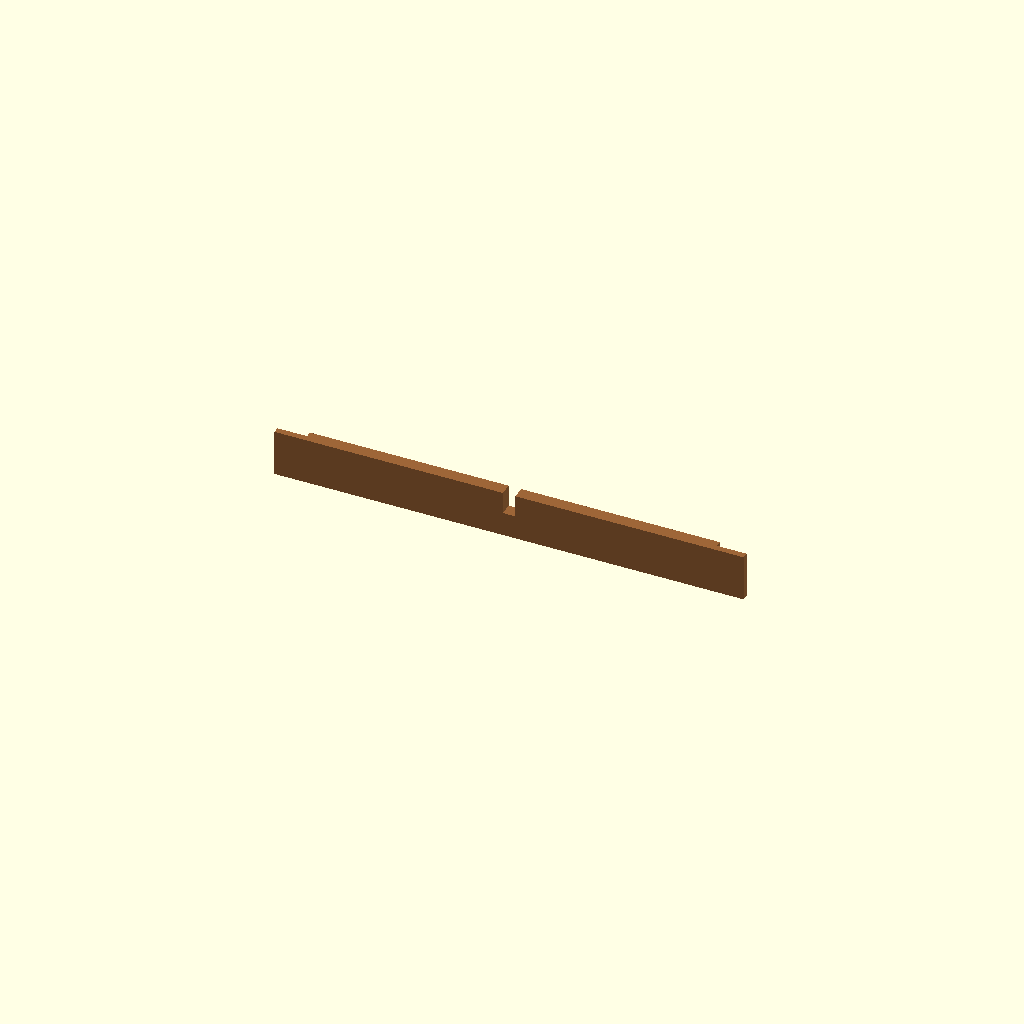
Cell 1 — every parameter at its default value.
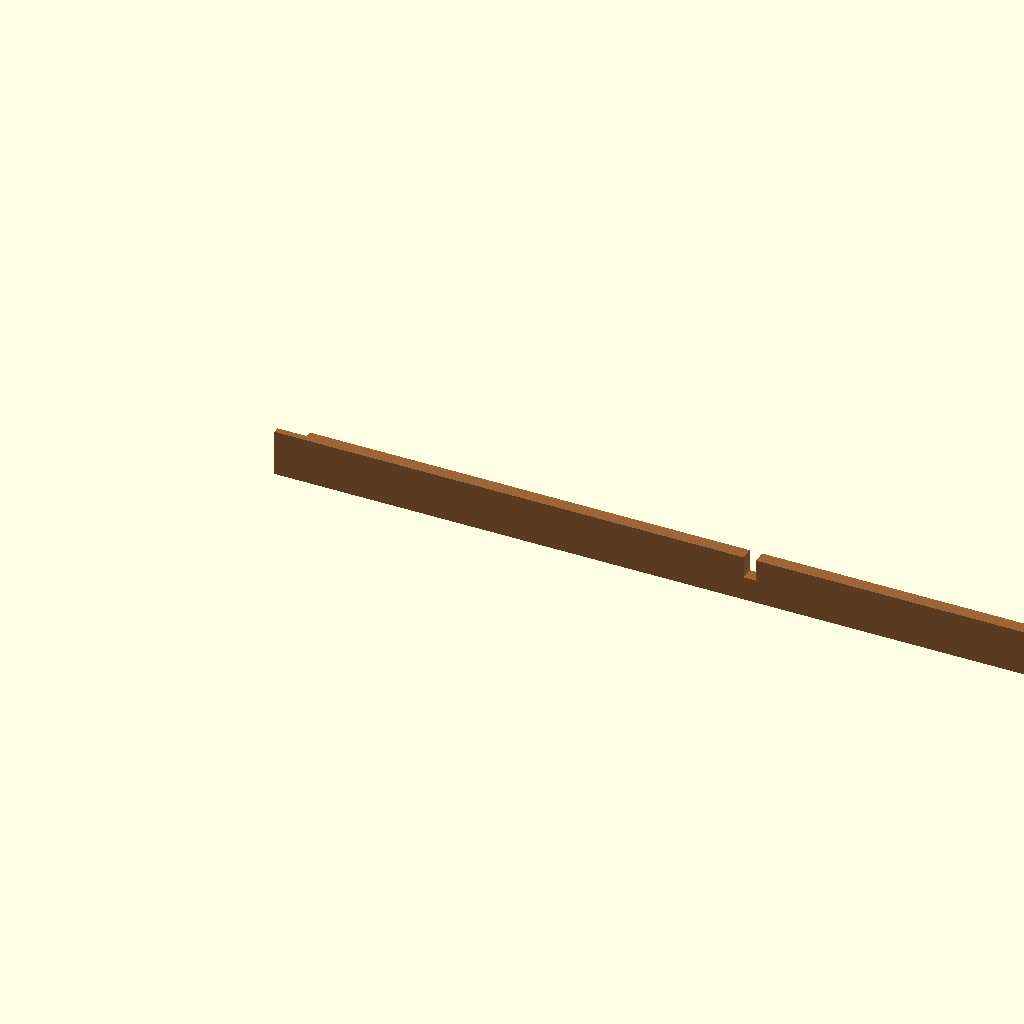
Cell 2 — tt_width set to 290, the other parameters unchanged.
One fixed orthographic camera (rotation 55°, 0°, 25°; colour scheme Cornfield) for every cell.
The OpenSCAD source (mft_bench.scad):
// ALL UNITS IN centimetres.
include<workbench/config.scad>
include<workbench/lumber_dimensions.scad>

include<workbench/leg.scad>
include<workbench/ply_top.scad>
include<workbench/top_trestle.scad>
include<workbench/bottom_trestle.scad>
include<workbench/stretcher.scad>
include<workbench/ply_shelf.scad>
include<workbench/apron.scad>
include<workbench/key.scad>

// table dimensions
tt_width = 145; // x
tt_height = 100; // z
tt_depth = 70; // y
// two-layers of ply.
tt_thickness = ply_thickness*2; // in z

// bench config constants:
stretcher_z_off = 13; // from floor to bottom of x-oriented stretchers.
overhang = two_by/2;
trestle_groove_depth = 1;
ttrestle_tenon_drop = 2.5;
key_tenon_height = 3 * four_by / 4; // 3/4 the height of the board.

// derived shared vars:
shelf_thickness = ply_thickness;
shelf_height = stretcher_z_off + four_by;
leg_thickness = four_by;
leg_mortice_tenon_thickness = leg_thickness / 3;
leg_mortice_tenon_offset = (leg_thickness - leg_mortice_tenon_thickness)/2;

// Shared trestle dimensions:
trestle_thickness = two_by;
trestle_height = four_by;
lttrestle_x_off = overhang + (leg_thickness - trestle_thickness)/2;
rttrestle_x_off = tt_width - lttrestle_x_off - trestle_thickness;

// Shared key dimensions:
key_thickness = two_by;

module solo_leg() {
    length = tt_height - tt_thickness;
    btrestle_z_off = stretcher_z_off + trestle_height / 2;
    leg(length, stretcher_z_off, btrestle_z_off, ttrestle_tenon_drop, leg_mortice_tenon_thickness, leg_mortice_tenon_offset, trestle_height);
}

module add_legs() {
    length = tt_height - tt_thickness;

    z_offset = 0;
    lleg_x_off = overhang;
    rleg_x_off = tt_width - overhang - leg_thickness;

    fleg_y_off = overhang;
    bleg_y_off = tt_depth - overhang - leg_thickness;

    btrestle_z_off = stretcher_z_off + trestle_height / 2;

    translate([lleg_x_off,fleg_y_off,z_offset]) {
        leg(length, stretcher_z_off, btrestle_z_off, ttrestle_tenon_drop, leg_mortice_tenon_thickness, leg_mortice_tenon_offset, trestle_height);
    }
    translate([lleg_x_off,bleg_y_off,z_offset]) {
        leg(length, stretcher_z_off, btrestle_z_off, ttrestle_tenon_drop, leg_mortice_tenon_thickness, leg_mortice_tenon_offset, trestle_height);
    }
    //rotate and compensate with the translate.
    translate([rleg_x_off+leg_thickness,fleg_y_off+leg_thickness,z_offset]) {
        rotate(a = [0, 0, 180]) {
            leg(length, stretcher_z_off, btrestle_z_off, ttrestle_tenon_drop, leg_mortice_tenon_thickness, leg_mortice_tenon_offset, trestle_height);
        }
    }
    //rotate and compensate with the translate.
    translate([rleg_x_off+leg_thickness,bleg_y_off+leg_thickness,z_offset]) {
        rotate(a = [0, 0, 180]) {
            leg(length, stretcher_z_off, btrestle_z_off, ttrestle_tenon_drop, leg_mortice_tenon_thickness, leg_mortice_tenon_offset, trestle_height);
        }
    }
}

module add_top() {
    translate([0, 0, tt_height-tt_thickness]) {
        top(tt_width, tt_depth, tt_thickness);
    }
}

// all trestles are y axis oriented.
// A trestle is a 2x4 between two legs, that has a 2.966 thickness tenon sticking out the end (this is 1/3 of 4x.)
// Top and Bottom trestles have slightly different cuts into this tenon.

module solo_top_trestle() {
    ttrestle_length = tt_depth - 2 * overhang;
    ttrestle_tenon_length = leg_thickness;
    top_trestle(ttrestle_length, ttrestle_tenon_length, ttrestle_tenon_drop, leg_mortice_tenon_thickness);
}

module add_top_trestles() {
    // Top trestle dimensions:
    ttrestle_length = tt_depth - 2 * overhang;
    ttrestle_tenon_length = leg_thickness;
    

    // and positions:
    ttrestle_y_off = overhang; // flush with leg for apron.
    ttrestle_z_off = tt_height - trestle_height - tt_thickness;

    translate([lttrestle_x_off, ttrestle_y_off, ttrestle_z_off]) {
        top_trestle(ttrestle_length, ttrestle_tenon_length, ttrestle_tenon_drop, leg_mortice_tenon_thickness);
    };
    translate([rttrestle_x_off, ttrestle_y_off, ttrestle_z_off]) {
        top_trestle(ttrestle_length, ttrestle_tenon_length, ttrestle_tenon_drop, leg_mortice_tenon_thickness);
    };
}

module solo_bottom_trestle() {
    btrestle_length = tt_depth;
    btrestle_tenon_length = leg_thickness + overhang;
    
    bottom_trestle(btrestle_length,
        btrestle_tenon_length,
        leg_mortice_tenon_thickness,
        mortice_top_and_groove_bottom_height,
        trestle_groove_depth,
        shelf_thickness);
}

module add_bottom_trestles() {
    // Bottom trestle dimensions:
    btrestle_length = tt_depth;
    btrestle_tenon_length = leg_thickness + overhang;

    // and internal offsets:
    mortice_top_and_groove_bottom_height = trestle_height/2; // (relative to bottom of trestle.)

    // and positions:
    lbtrestle_x_off = lttrestle_x_off;
    // (this one differs from the top right trestle, because of the rotation.)
    rbtrestle_x_off = rttrestle_x_off;
    btrestle_y_off = 0;
    btrestle_z_off = stretcher_z_off + trestle_height/2;

    translate([lbtrestle_x_off, btrestle_y_off, btrestle_z_off]) {
        bottom_trestle(btrestle_length,
        btrestle_tenon_length,
        leg_mortice_tenon_thickness,
        mortice_top_and_groove_bottom_height,
        trestle_groove_depth,
        shelf_thickness);
    };

    // a bit hacky, but we translate the trestle its length +y and thickness +x after rotate, because it will rotate around the Z axis (not the center of the object).
    translate([rbtrestle_x_off+trestle_thickness, btrestle_y_off+btrestle_length, btrestle_z_off]) {
        rotate(a = [0, 0, 180]) {
            bottom_trestle(btrestle_length,
            btrestle_tenon_length,
            leg_mortice_tenon_thickness,
            mortice_top_and_groove_bottom_height,
            trestle_groove_depth,
            shelf_thickness);
        }
    };
}

module solo_stretcher() {
    stretcher_length = tt_width - 2*(overhang + leg_thickness/3);
    stretcher_tenon_length = 2*leg_thickness/3;
    stretcher(stretcher_length, stretcher_tenon_length, leg_mortice_tenon_thickness);
}

module add_stretchers() {
    // Stretcher dimensions:
    stretcher_length = tt_width - 2*(overhang + leg_thickness/3);
    stretcher_tenon_length = 2*leg_thickness/3;
    stretcher_thickness = two_by;

    // and positions:
    stretcher_x_off = overhang + (leg_thickness-stretcher_tenon_length);
    fstretcher_y_off = overhang + (leg_thickness - stretcher_thickness)/2;
    bstretcher_y_off = tt_depth - fstretcher_y_off - stretcher_thickness;

    // front stretcher:
    translate([stretcher_x_off,fstretcher_y_off,stretcher_z_off]) {
        stretcher(stretcher_length, stretcher_tenon_length, leg_mortice_tenon_thickness);
    }
    // back stretcher:
    translate([stretcher_x_off,bstretcher_y_off,stretcher_z_off]) {
        stretcher(stretcher_length, stretcher_tenon_length, leg_mortice_tenon_thickness);
    }
}

module solo_shelf() {
    x_off = overhang + leg_mortice_tenon_offset + leg_mortice_tenon_thickness - trestle_groove_depth;
    y_off = overhang + (leg_thickness - two_by)/2;

    shelf_length = tt_width - 2*x_off;
    shelf_depth = tt_depth - 2*y_off;

    cutoff_x = overhang + leg_thickness - x_off;
    cutoff_y = overhang + leg_thickness - y_off;

    shelf(shelf_length, shelf_depth, ply_thickness, cutoff_x, cutoff_y);
}

module add_shelf() {
    x_off = overhang + leg_mortice_tenon_offset + leg_mortice_tenon_thickness - trestle_groove_depth;
    y_off = overhang + (leg_thickness - two_by)/2;
    z_off = stretcher_z_off + four_by;

    shelf_length = tt_width - 2*x_off;
    shelf_depth = tt_depth - 2*y_off;

    cutoff_x = overhang + leg_thickness - x_off;
    cutoff_y = overhang + leg_thickness - y_off;

    translate([x_off, y_off, z_off]) {
        shelf(shelf_length, shelf_depth, ply_thickness, cutoff_x, cutoff_y);
    }
}

module solo_apron() {
    apron_length = tt_width - 2*overhang;
    apron_lap_length = leg_thickness;
    
    apron(apron_length, apron_lap_length, key_thickness, key_tenon_height);
}

module add_aprons() {
    apron_length = tt_width - 2*overhang;
    apron_thickness = two_by;
    apron_height = six_by;

    apron_lap_length = leg_thickness;

    apr_x_off = overhang;
    fapr_y_off = 0;
    bapr_y_off = tt_depth - apron_thickness;
    apr_z_off = tt_height - tt_thickness - apron_height;

    translate([apr_x_off, fapr_y_off, apr_z_off]) {
        apron(apron_length, apron_lap_length, key_thickness, key_tenon_height);
    }

    translate([apr_x_off + apron_length, bapr_y_off + apron_thickness, apr_z_off]) {
        rotate(a = [0, 0, 180]) {
            apron(apron_length, apron_lap_length, key_thickness, key_tenon_height);
        }
    }
}

module solo_key() {
    key_length = tt_depth;
    key_height = four_by;
    key_tenon_length = two_by;

    key(key_length, key_height, key_thickness, key_tenon_length, key_tenon_height);
}

module add_key() {
    key_length = tt_depth;
    key_height = four_by;

    key_tenon_length = two_by; // apron thickness
    // Defined in globals: key_tenon_height, key_thickness.

    // position:
    key_x_off = (tt_width - key_thickness) / 2;
    key_y_off = 0;
    key_z_off = tt_height - tt_thickness - key_height;

    translate([key_x_off, key_y_off, key_z_off]) {
        key(key_length, key_height, key_thickness, key_tenon_length, key_tenon_height);
    }

}

// TODO CLI

module whole_table() {
    echo("INPUTS: TABLE DIMENSIONS: ", tt_width = tt_width, tt_height = tt_height, tt_depth = tt_depth);
    echo("INPUTS: OTHER NUMBERS:",
        floor_to_stretcher=stretcher_z_off,
        overhang=overhang,
        shelf_groove=trestle_groove_depth,
        ttrestle_drop=ttrestle_tenon_drop,
        key_visible=key_tenon_height);

    echo("ALL CUT LIST measurements are in cm.");

    add_legs();
    add_top();
    add_top_trestles();
    add_bottom_trestles();
    add_stretchers();
    add_shelf();
    add_aprons();
    add_key();
}

module component(which) {
    verbose = true; // does this work? no!
    if (which == "leg") {
        echo("LEG, build X4.");
        solo_leg();
    }
    else if (which == "top") {
        echo("TOP, two layers of ply.");
        top(tt_width, tt_depth, tt_thickness);
    }
    else if (which == "top_trestle") {
        echo("TOP TRESTLE, build X2.");
        solo_top_trestle();
    }
    else if (which == "bottom_trestle") {
        echo("BOTTOM TRESTLE, build X2.");
        solo_bottom_trestle();
    }
    else if (which == "stretcher") {
        echo("ANKLE STRETCHER, build X2.");
        solo_stretcher();
    }
    else if (which == "shelf") {
        echo("SHELF, build 1 as two parts (for install)?");
        solo_shelf();
    }
    else if (which == "apron") {
        echo("APRON, build X2.");
        solo_apron();
    }
    else if (which == "key") {
        echo("KEY, build 1.");
        solo_key();
    }
}

module cli() {
    if (mode == "project") {
        whole_table();
    }
    else {
        component(which_component);
    }
}

cli();
Parameter table extracted from the source (name, type, default, range or options):
tt_width: number, default 145
tt_height: number, default 100
tt_depth: number, default 70
stretcher_z_off: number, default 13
trestle_groove_depth: number, default 1
ttrestle_tenon_drop: number, default 2.5
